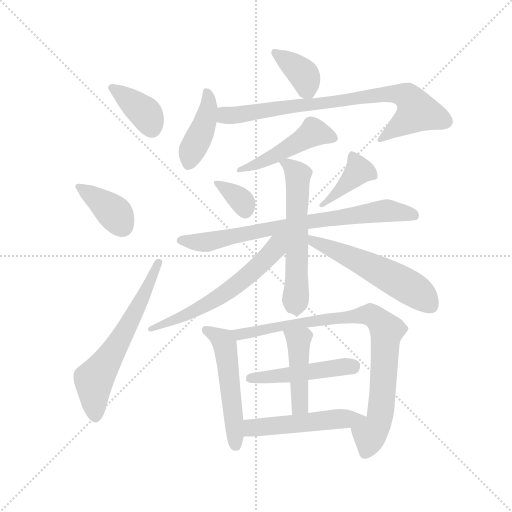
t = 0.00 s
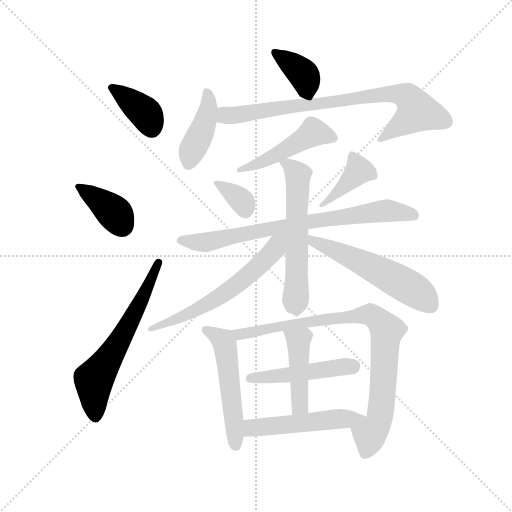
t = 2.47 s
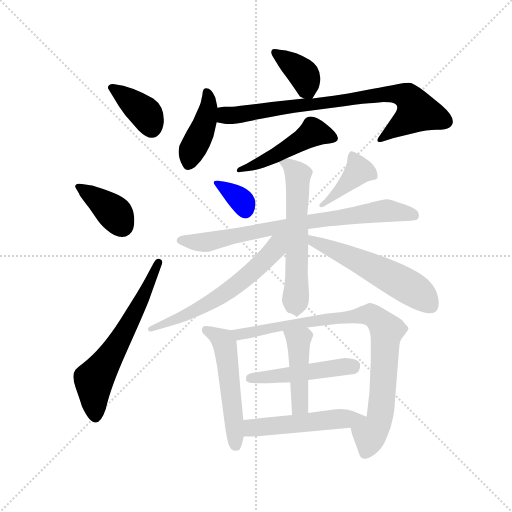
t = 4.93 s
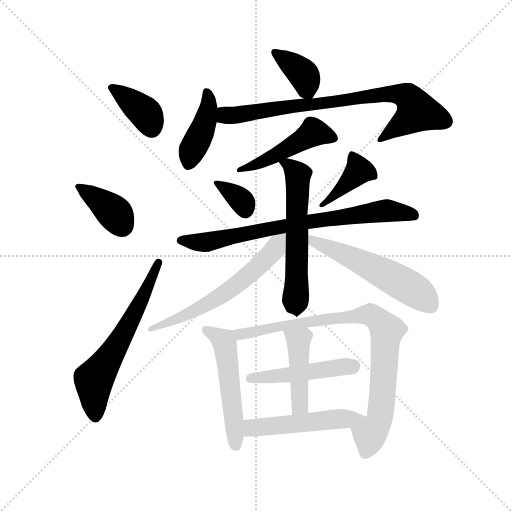
t = 7.40 s
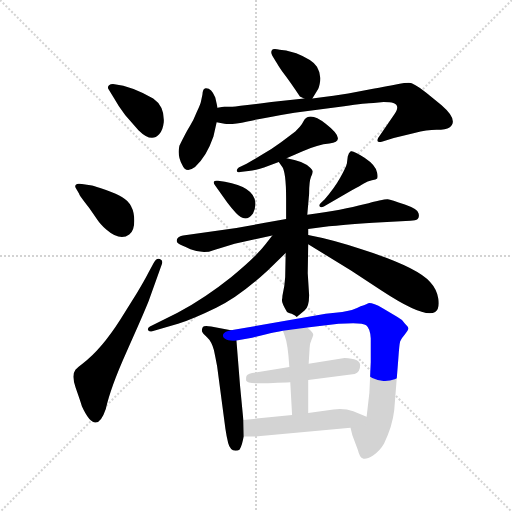
t = 9.87 s
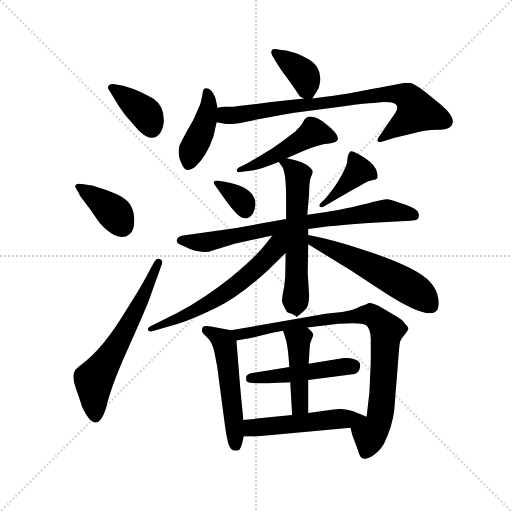
t = 12.34 s

The animated SVG that drew these frames (rendered in a browser with its animation timeline set to each time). Animation: 18 CSS @keyframes rules; one cycle of 12.34 s.

<svg version="1.1" viewBox="0 0 1024 1024" xmlns="http://www.w3.org/2000/svg">
  <g stroke="lightgray" stroke-dasharray="1,1" stroke-width="1" transform="scale(4, 4)">
    <line x1="0" y1="0" x2="256" y2="256"></line>
    <line x1="256" y1="0" x2="0" y2="256"></line>
    <line x1="128" y1="0" x2="128" y2="256"></line>
    <line x1="0" y1="128" x2="256" y2="128"></line>
  </g>
  <g transform="scale(0.92, -0.92) translate(60, -850)">
    <style type="text/css">
      
        @keyframes keyframes0 {
          from {
            stroke: blue;
            stroke-dashoffset: 383;
            stroke-width: 128;
          }
          55% {
            animation-timing-function: step-end;
            stroke: blue;
            stroke-dashoffset: 0;
            stroke-width: 128;
          }
          to {
            stroke: black;
            stroke-width: 1024;
          }
        }
        #make-me-a-hanzi-animation-0 {
          animation: keyframes0 0.5616861979166666s both;
          animation-delay: 0s;
          animation-timing-function: linear;
        }
      
        @keyframes keyframes1 {
          from {
            stroke: blue;
            stroke-dashoffset: 384;
            stroke-width: 128;
          }
          56% {
            animation-timing-function: step-end;
            stroke: blue;
            stroke-dashoffset: 0;
            stroke-width: 128;
          }
          to {
            stroke: black;
            stroke-width: 1024;
          }
        }
        #make-me-a-hanzi-animation-1 {
          animation: keyframes1 0.5625s both;
          animation-delay: 0.5616861979166666s;
          animation-timing-function: linear;
        }
      
        @keyframes keyframes2 {
          from {
            stroke: blue;
            stroke-dashoffset: 626;
            stroke-width: 128;
          }
          67% {
            animation-timing-function: step-end;
            stroke: blue;
            stroke-dashoffset: 0;
            stroke-width: 128;
          }
          to {
            stroke: black;
            stroke-width: 1024;
          }
        }
        #make-me-a-hanzi-animation-2 {
          animation: keyframes2 0.7594401041666666s both;
          animation-delay: 1.1241861979166665s;
          animation-timing-function: linear;
        }
      
        @keyframes keyframes3 {
          from {
            stroke: blue;
            stroke-dashoffset: 381;
            stroke-width: 128;
          }
          55% {
            animation-timing-function: step-end;
            stroke: blue;
            stroke-dashoffset: 0;
            stroke-width: 128;
          }
          to {
            stroke: black;
            stroke-width: 1024;
          }
        }
        #make-me-a-hanzi-animation-3 {
          animation: keyframes3 0.56005859375s both;
          animation-delay: 1.883626302083333s;
          animation-timing-function: linear;
        }
      
        @keyframes keyframes4 {
          from {
            stroke: blue;
            stroke-dashoffset: 415;
            stroke-width: 128;
          }
          57% {
            animation-timing-function: step-end;
            stroke: blue;
            stroke-dashoffset: 0;
            stroke-width: 128;
          }
          to {
            stroke: black;
            stroke-width: 1024;
          }
        }
        #make-me-a-hanzi-animation-4 {
          animation: keyframes4 0.5877278645833334s both;
          animation-delay: 2.443684895833333s;
          animation-timing-function: linear;
        }
      
        @keyframes keyframes5 {
          from {
            stroke: blue;
            stroke-dashoffset: 813;
            stroke-width: 128;
          }
          73% {
            animation-timing-function: step-end;
            stroke: blue;
            stroke-dashoffset: 0;
            stroke-width: 128;
          }
          to {
            stroke: black;
            stroke-width: 1024;
          }
        }
        #make-me-a-hanzi-animation-5 {
          animation: keyframes5 0.91162109375s both;
          animation-delay: 3.0314127604166665s;
          animation-timing-function: linear;
        }
      
        @keyframes keyframes6 {
          from {
            stroke: blue;
            stroke-dashoffset: 480;
            stroke-width: 128;
          }
          61% {
            animation-timing-function: step-end;
            stroke: blue;
            stroke-dashoffset: 0;
            stroke-width: 128;
          }
          to {
            stroke: black;
            stroke-width: 1024;
          }
        }
        #make-me-a-hanzi-animation-6 {
          animation: keyframes6 0.640625s both;
          animation-delay: 3.9430338541666665s;
          animation-timing-function: linear;
        }
      
        @keyframes keyframes7 {
          from {
            stroke: blue;
            stroke-dashoffset: 345;
            stroke-width: 128;
          }
          53% {
            animation-timing-function: step-end;
            stroke: blue;
            stroke-dashoffset: 0;
            stroke-width: 128;
          }
          to {
            stroke: black;
            stroke-width: 1024;
          }
        }
        #make-me-a-hanzi-animation-7 {
          animation: keyframes7 0.53076171875s both;
          animation-delay: 4.583658854166666s;
          animation-timing-function: linear;
        }
      
        @keyframes keyframes8 {
          from {
            stroke: blue;
            stroke-dashoffset: 403;
            stroke-width: 128;
          }
          57% {
            animation-timing-function: step-end;
            stroke: blue;
            stroke-dashoffset: 0;
            stroke-width: 128;
          }
          to {
            stroke: black;
            stroke-width: 1024;
          }
        }
        #make-me-a-hanzi-animation-8 {
          animation: keyframes8 0.5779622395833334s both;
          animation-delay: 5.114420572916666s;
          animation-timing-function: linear;
        }
      
        @keyframes keyframes9 {
          from {
            stroke: blue;
            stroke-dashoffset: 771;
            stroke-width: 128;
          }
          72% {
            animation-timing-function: step-end;
            stroke: blue;
            stroke-dashoffset: 0;
            stroke-width: 128;
          }
          to {
            stroke: black;
            stroke-width: 1024;
          }
        }
        #make-me-a-hanzi-animation-9 {
          animation: keyframes9 0.87744140625s both;
          animation-delay: 5.692382812499999s;
          animation-timing-function: linear;
        }
      
        @keyframes keyframes10 {
          from {
            stroke: blue;
            stroke-dashoffset: 599;
            stroke-width: 128;
          }
          66% {
            animation-timing-function: step-end;
            stroke: blue;
            stroke-dashoffset: 0;
            stroke-width: 128;
          }
          to {
            stroke: black;
            stroke-width: 1024;
          }
        }
        #make-me-a-hanzi-animation-10 {
          animation: keyframes10 0.7374674479166666s both;
          animation-delay: 6.569824218749999s;
          animation-timing-function: linear;
        }
      
        @keyframes keyframes11 {
          from {
            stroke: blue;
            stroke-dashoffset: 614;
            stroke-width: 128;
          }
          67% {
            animation-timing-function: step-end;
            stroke: blue;
            stroke-dashoffset: 0;
            stroke-width: 128;
          }
          to {
            stroke: black;
            stroke-width: 1024;
          }
        }
        #make-me-a-hanzi-animation-11 {
          animation: keyframes11 0.7496744791666666s both;
          animation-delay: 7.307291666666666s;
          animation-timing-function: linear;
        }
      
        @keyframes keyframes12 {
          from {
            stroke: blue;
            stroke-dashoffset: 560;
            stroke-width: 128;
          }
          65% {
            animation-timing-function: step-end;
            stroke: blue;
            stroke-dashoffset: 0;
            stroke-width: 128;
          }
          to {
            stroke: black;
            stroke-width: 1024;
          }
        }
        #make-me-a-hanzi-animation-12 {
          animation: keyframes12 0.7057291666666666s both;
          animation-delay: 8.056966145833332s;
          animation-timing-function: linear;
        }
      
        @keyframes keyframes13 {
          from {
            stroke: blue;
            stroke-dashoffset: 529;
            stroke-width: 128;
          }
          63% {
            animation-timing-function: step-end;
            stroke: blue;
            stroke-dashoffset: 0;
            stroke-width: 128;
          }
          to {
            stroke: black;
            stroke-width: 1024;
          }
        }
        #make-me-a-hanzi-animation-13 {
          animation: keyframes13 0.6805013020833334s both;
          animation-delay: 8.762695312499998s;
          animation-timing-function: linear;
        }
      
        @keyframes keyframes14 {
          from {
            stroke: blue;
            stroke-dashoffset: 880;
            stroke-width: 128;
          }
          74% {
            animation-timing-function: step-end;
            stroke: blue;
            stroke-dashoffset: 0;
            stroke-width: 128;
          }
          to {
            stroke: black;
            stroke-width: 1024;
          }
        }
        #make-me-a-hanzi-animation-14 {
          animation: keyframes14 0.9661458333333334s both;
          animation-delay: 9.443196614583332s;
          animation-timing-function: linear;
        }
      
        @keyframes keyframes15 {
          from {
            stroke: blue;
            stroke-dashoffset: 484;
            stroke-width: 128;
          }
          61% {
            animation-timing-function: step-end;
            stroke: blue;
            stroke-dashoffset: 0;
            stroke-width: 128;
          }
          to {
            stroke: black;
            stroke-width: 1024;
          }
        }
        #make-me-a-hanzi-animation-15 {
          animation: keyframes15 0.6438802083333334s both;
          animation-delay: 10.409342447916666s;
          animation-timing-function: linear;
        }
      
        @keyframes keyframes16 {
          from {
            stroke: blue;
            stroke-dashoffset: 446;
            stroke-width: 128;
          }
          59% {
            animation-timing-function: step-end;
            stroke: blue;
            stroke-dashoffset: 0;
            stroke-width: 128;
          }
          to {
            stroke: black;
            stroke-width: 1024;
          }
        }
        #make-me-a-hanzi-animation-16 {
          animation: keyframes16 0.6129557291666666s both;
          animation-delay: 11.05322265625s;
          animation-timing-function: linear;
        }
      
        @keyframes keyframes17 {
          from {
            stroke: blue;
            stroke-dashoffset: 514;
            stroke-width: 128;
          }
          63% {
            animation-timing-function: step-end;
            stroke: blue;
            stroke-dashoffset: 0;
            stroke-width: 128;
          }
          to {
            stroke: black;
            stroke-width: 1024;
          }
        }
        #make-me-a-hanzi-animation-17 {
          animation: keyframes17 0.6682942708333334s both;
          animation-delay: 11.666178385416666s;
          animation-timing-function: linear;
        }
      
    </style>
    
      <path d="M 187 638 Q 198 618 212 600 L 241 567 Q 269 539 286 558 Q 294 566 296 584 Q 298 619 273 636 Q 226 663 189 667 Q 181 668 177 664.5 Q 173 661 176 656 L 187 638 Z" fill="lightgray"></path>
    
      <path d="M 112 429 Q 112 426 134 398 L 152 372 Q 158 363 171 351 Q 201 325 221 340 Q 232 348 232 370 Q 232 407 205 422 Q 195 428 170.5 437 Q 146 446 140 447 L 118 450 Q 108 452 105 448.5 Q 102 445 105 441 L 112 429 Z" fill="lightgray"></path>
    
      <path d="M 262 256 Q 255 242 237 212 L 202 156 Q 160 90 120 60 Q 109 52 104 46 Q 95 34 104.5 7 Q 114 -20 118 -33 Q 149 -101 170 -39 Q 180 7 215.5 86 Q 251 165 263 195 L 292 276 Q 295 284 287.5 287 Q 280 290 274 278 L 262 256 Z" fill="lightgray"></path>
    
      <path d="M 619 636 L 629 652 Q 634 658 636 674 Q 638 690 629 705 Q 619 720 584 734 L 562 740 L 548 742 Q 533 745 531 741 Q 528 736 532 729 L 540 716 Q 544 709 554 694 Q 571 672 592 640 L 601 636 C 615 630 615 630 619 636 Z" fill="lightgray"></path>
    
      <path d="M 413 616 L 408 638 Q 400 658 388 658 Q 381 659 380 644 L 377 630 Q 376 624 368 607 Q 361 589 352.5 575.5 Q 344 562 330 533 Q 325 511 336 492 Q 344 472 364 487 Q 389 509 404 553 L 411 584 L 413 616 Z" fill="lightgray"></path>
    
      <path d="M 411 584 L 428 581 Q 442 578 478 586 Q 514 594 580 605 L 688 619 Q 736 626 752 626 L 774 628 Q 789 628 795 626 Q 811 621 797 601 L 762 550 Q 760 546 761 543 Q 762 540 770 542 L 796 550 L 841 561 Q 868 568 889 568 Q 910 568 917 573 Q 938 588 900 621 L 866 649 Q 839 670 829 670 Q 818 670 809 668 L 790 664 Q 779 662 751 657 L 697 647 Q 672 643 619 636 L 601 636 L 530 628 Q 459 619 445 618 L 428 618 Q 424 618 413 616 C 383 613 381 589 411 584 Z" fill="lightgray"></path>
    
      <path d="M 563 506 L 598 521 Q 631 536 656 538 Q 697 543 648 581 Q 615 607 602 590 L 596 580 Q 592 574 582 564 L 551 541 Q 532 527 510 514 L 476 494 L 459 486 Q 454 482 455 478 Q 456 474 462 476 L 480 478 Q 498 480 514 486 L 546 498 L 563 506 Z" fill="lightgray"></path>
    
      <path d="M 414 457 Q 406 458 405 455 Q 404 452 407 448 L 434 410 Q 443 398 453 387 Q 474 364 490 386 Q 496 397 495 410 Q 492 444 429 455 L 414 457 Z" fill="lightgray"></path>
    
      <path d="M 644 401 L 704 436 Q 723 446 731 451 Q 739 456 748.5 458 Q 758 460 760 462 Q 762 466 760 474 Q 758 490 732.5 507 Q 707 524 702.5 521 Q 698 518 696 510 L 694 494 Q 692 486 679.5 463.5 Q 667 441 646 417 L 638 409 Q 632 404 635 401 Q 638 398 644 401 Z" fill="lightgray"></path>
    
      <path d="M 610 352 L 655 358 Q 681 361 751 366 L 832 370 Q 844 371 848 374 Q 852 378 850 386 Q 850 395 820 405.5 Q 790 416 783 417 Q 776 418 731.5 406 Q 687 394 608 383 L 562 374 L 516 366 Q 467 356 423 350 L 338 338 Q 328 336 326 332 Q 320 323 333.5 317.5 Q 347 312 354 308 Q 383 297 404 306 L 450 320 L 532 338 L 610 352 Z" fill="lightgray"></path>
    
      <path d="M 585 161 L 602 175 Q 612 182 612 208 L 609 256 L 610 319 L 610 339 L 610 352 L 608 383 L 612 429 Q 612 455 616 465 Q 620 474 620 477 Q 620 480 615 485 Q 600 500 563 506 C 537 511 537 511 546 498 L 553 488 Q 562 477 562 418 L 562 374 L 561 300 L 560 248 L 558 228 L 554 207 Q 554 203 553 198 Q 552 192 564 172 Q 565 171 574 168 Q 583 164 585 161 Z" fill="lightgray"></path>
    
      <path d="M 532 338 L 518 320 Q 498 293 443 248 Q 387 203 326 170 L 266 140 Q 260 137 262 132 Q 266 128 271 130 L 327 146 Q 361 157 410 181 Q 459 204 522 262 L 561 300 C 604 342 558 371 532 338 Z" fill="lightgray"></path>
    
      <path d="M 610 319 L 703 262 L 770 218 Q 863 157 886 172 Q 896 178 893 200 Q 890 221 875 237 Q 846 270 726 308 Q 663 329 610 339 C 581 345 584 335 610 319 Z" fill="lightgray"></path>
    
      <path d="M 469 -63 L 462 10 L 454 110 C 452 130 452 130 442 132 L 399 140 Q 384 143 381 139 Q 378 134 379 130 Q 380 126 390 117 Q 400 108 405 89 Q 409 70 412 54 L 430 -82 Q 432 -96 436 -113 Q 440 -129 452 -130 Q 458 -130 461 -127 Q 463 -124 466 -115 L 470 -99 L 469 -63 Z" fill="lightgray"></path>
    
      <path d="M 608 138 L 676 146 Q 727 150 736 143 Q 745 136 746 114 L 746 63 L 743 -4 L 737 -56 C 734 -86 694 -51 702 -80 L 706 -96 L 718 -128 Q 722 -144 728 -146 Q 735 -150 751 -140 Q 766 -130 775 -114 Q 793 -77 797 -42 L 806 71 Q 808 101 810 108 Q 812 114 820 123 Q 827 132 828 136 Q 828 139 820 147 Q 814 156 804 161 L 772 180 Q 750 192 741 191 Q 740 190 724 184 Q 706 174 684 172 L 648 168 L 442 132 C 412 127 424 105 454 110 L 488 116 L 521 124 Q 532 127 555 131 L 608 138 Z" fill="lightgray"></path>
    
      <path d="M 610 24 L 711 37 Q 723 41 723 56 Q 723 71 689 72 L 611 59 L 569 52 L 488 39 Q 475 36 475 29 L 475 23 Q 477 15 523 17 Q 569 19 571 19 L 610 24 Z" fill="lightgray"></path>
    
      <path d="M 611 59 L 613 92 Q 613 103 617 111 Q 620 118 621 122 Q 622 126 608 138 C 586 158 545 159 555 131 L 559 120 Q 566 102 569 52 L 571 19 L 575 -52 C 577 -82 610 -78 610 -48 L 610 24 L 611 59 Z" fill="lightgray"></path>
    
      <path d="M 737 -56 L 708 -44 Q 689 -37 665 -40 L 610 -48 L 575 -52 L 469 -63 C 439 -66 440 -99 470 -99 L 495 -99 L 702 -80 C 732 -77 765 -67 737 -56 Z" fill="lightgray"></path>
    
    
      <clipPath id="make-me-a-hanzi-clip-0">
        <path d="M 187 638 Q 198 618 212 600 L 241 567 Q 269 539 286 558 Q 294 566 296 584 Q 298 619 273 636 Q 226 663 189 667 Q 181 668 177 664.5 Q 173 661 176 656 L 187 638 Z"></path>
      </clipPath>
      <path clip-path="url(#make-me-a-hanzi-clip-0)" d="M 184 659 L 258 602 L 270 571" fill="none" id="make-me-a-hanzi-animation-0" stroke-dasharray="255 510" stroke-linecap="round"></path>
    
      <clipPath id="make-me-a-hanzi-clip-1">
        <path d="M 112 429 Q 112 426 134 398 L 152 372 Q 158 363 171 351 Q 201 325 221 340 Q 232 348 232 370 Q 232 407 205 422 Q 195 428 170.5 437 Q 146 446 140 447 L 118 450 Q 108 452 105 448.5 Q 102 445 105 441 L 112 429 Z"></path>
      </clipPath>
      <path clip-path="url(#make-me-a-hanzi-clip-1)" d="M 112 445 L 188 388 L 205 360" fill="none" id="make-me-a-hanzi-animation-1" stroke-dasharray="256 512" stroke-linecap="round"></path>
    
      <clipPath id="make-me-a-hanzi-clip-2">
        <path d="M 262 256 Q 255 242 237 212 L 202 156 Q 160 90 120 60 Q 109 52 104 46 Q 95 34 104.5 7 Q 114 -20 118 -33 Q 149 -101 170 -39 Q 180 7 215.5 86 Q 251 165 263 195 L 292 276 Q 295 284 287.5 287 Q 280 290 274 278 L 262 256 Z"></path>
      </clipPath>
      <path clip-path="url(#make-me-a-hanzi-clip-2)" d="M 147 -54 L 144 24 L 208 123 L 285 279" fill="none" id="make-me-a-hanzi-animation-2" stroke-dasharray="498 996" stroke-linecap="round"></path>
    
      <clipPath id="make-me-a-hanzi-clip-3">
        <path d="M 619 636 L 629 652 Q 634 658 636 674 Q 638 690 629 705 Q 619 720 584 734 L 562 740 L 548 742 Q 533 745 531 741 Q 528 736 532 729 L 540 716 Q 544 709 554 694 Q 571 672 592 640 L 601 636 C 615 630 615 630 619 636 Z"></path>
      </clipPath>
      <path clip-path="url(#make-me-a-hanzi-clip-3)" d="M 536 735 L 599 688 L 615 644" fill="none" id="make-me-a-hanzi-animation-3" stroke-dasharray="253 506" stroke-linecap="round"></path>
    
      <clipPath id="make-me-a-hanzi-clip-4">
        <path d="M 413 616 L 408 638 Q 400 658 388 658 Q 381 659 380 644 L 377 630 Q 376 624 368 607 Q 361 589 352.5 575.5 Q 344 562 330 533 Q 325 511 336 492 Q 344 472 364 487 Q 389 509 404 553 L 411 584 L 413 616 Z"></path>
      </clipPath>
      <path clip-path="url(#make-me-a-hanzi-clip-4)" d="M 390 648 L 393 612 L 351 496" fill="none" id="make-me-a-hanzi-animation-4" stroke-dasharray="287 574" stroke-linecap="round"></path>
    
      <clipPath id="make-me-a-hanzi-clip-5">
        <path d="M 411 584 L 428 581 Q 442 578 478 586 Q 514 594 580 605 L 688 619 Q 736 626 752 626 L 774 628 Q 789 628 795 626 Q 811 621 797 601 L 762 550 Q 760 546 761 543 Q 762 540 770 542 L 796 550 L 841 561 Q 868 568 889 568 Q 910 568 917 573 Q 938 588 900 621 L 866 649 Q 839 670 829 670 Q 818 670 809 668 L 790 664 Q 779 662 751 657 L 697 647 Q 672 643 619 636 L 601 636 L 530 628 Q 459 619 445 618 L 428 618 Q 424 618 413 616 C 383 613 381 589 411 584 Z"></path>
      </clipPath>
      <path clip-path="url(#make-me-a-hanzi-clip-5)" d="M 416 589 L 430 600 L 762 644 L 809 645 L 828 637 L 847 608 L 766 546" fill="none" id="make-me-a-hanzi-animation-5" stroke-dasharray="685 1370" stroke-linecap="round"></path>
    
      <clipPath id="make-me-a-hanzi-clip-6">
        <path d="M 563 506 L 598 521 Q 631 536 656 538 Q 697 543 648 581 Q 615 607 602 590 L 596 580 Q 592 574 582 564 L 551 541 Q 532 527 510 514 L 476 494 L 459 486 Q 454 482 455 478 Q 456 474 462 476 L 480 478 Q 498 480 514 486 L 546 498 L 563 506 Z"></path>
      </clipPath>
      <path clip-path="url(#make-me-a-hanzi-clip-6)" d="M 661 550 L 622 563 L 551 519 L 495 491 L 460 481" fill="none" id="make-me-a-hanzi-animation-6" stroke-dasharray="352 704" stroke-linecap="round"></path>
    
      <clipPath id="make-me-a-hanzi-clip-7">
        <path d="M 414 457 Q 406 458 405 455 Q 404 452 407 448 L 434 410 Q 443 398 453 387 Q 474 364 490 386 Q 496 397 495 410 Q 492 444 429 455 L 414 457 Z"></path>
      </clipPath>
      <path clip-path="url(#make-me-a-hanzi-clip-7)" d="M 410 453 L 462 417 L 473 394" fill="none" id="make-me-a-hanzi-animation-7" stroke-dasharray="217 434" stroke-linecap="round"></path>
    
      <clipPath id="make-me-a-hanzi-clip-8">
        <path d="M 644 401 L 704 436 Q 723 446 731 451 Q 739 456 748.5 458 Q 758 460 760 462 Q 762 466 760 474 Q 758 490 732.5 507 Q 707 524 702.5 521 Q 698 518 696 510 L 694 494 Q 692 486 679.5 463.5 Q 667 441 646 417 L 638 409 Q 632 404 635 401 Q 638 398 644 401 Z"></path>
      </clipPath>
      <path clip-path="url(#make-me-a-hanzi-clip-8)" d="M 705 512 L 721 479 L 640 404" fill="none" id="make-me-a-hanzi-animation-8" stroke-dasharray="275 550" stroke-linecap="round"></path>
    
      <clipPath id="make-me-a-hanzi-clip-9">
        <path d="M 610 352 L 655 358 Q 681 361 751 366 L 832 370 Q 844 371 848 374 Q 852 378 850 386 Q 850 395 820 405.5 Q 790 416 783 417 Q 776 418 731.5 406 Q 687 394 608 383 L 562 374 L 516 366 Q 467 356 423 350 L 338 338 Q 328 336 326 332 Q 320 323 333.5 317.5 Q 347 312 354 308 Q 383 297 404 306 L 450 320 L 532 338 L 610 352 Z"></path>
      </clipPath>
      <path clip-path="url(#make-me-a-hanzi-clip-9)" d="M 334 327 L 386 323 L 557 359 L 764 391 L 790 392 L 841 381" fill="none" id="make-me-a-hanzi-animation-9" stroke-dasharray="643 1286" stroke-linecap="round"></path>
    
      <clipPath id="make-me-a-hanzi-clip-10">
        <path d="M 585 161 L 602 175 Q 612 182 612 208 L 609 256 L 610 319 L 610 339 L 610 352 L 608 383 L 612 429 Q 612 455 616 465 Q 620 474 620 477 Q 620 480 615 485 Q 600 500 563 506 C 537 511 537 511 546 498 L 553 488 Q 562 477 562 418 L 562 374 L 561 300 L 560 248 L 558 228 L 554 207 Q 554 203 553 198 Q 552 192 564 172 Q 565 171 574 168 Q 583 164 585 161 Z"></path>
      </clipPath>
      <path clip-path="url(#make-me-a-hanzi-clip-10)" d="M 553 495 L 569 491 L 587 468 L 584 171" fill="none" id="make-me-a-hanzi-animation-10" stroke-dasharray="471 942" stroke-linecap="round"></path>
    
      <clipPath id="make-me-a-hanzi-clip-11">
        <path d="M 532 338 L 518 320 Q 498 293 443 248 Q 387 203 326 170 L 266 140 Q 260 137 262 132 Q 266 128 271 130 L 327 146 Q 361 157 410 181 Q 459 204 522 262 L 561 300 C 604 342 558 371 532 338 Z"></path>
      </clipPath>
      <path clip-path="url(#make-me-a-hanzi-clip-11)" d="M 555 336 L 522 291 L 440 220 L 366 176 L 267 134" fill="none" id="make-me-a-hanzi-animation-11" stroke-dasharray="486 972" stroke-linecap="round"></path>
    
      <clipPath id="make-me-a-hanzi-clip-12">
        <path d="M 610 319 L 703 262 L 770 218 Q 863 157 886 172 Q 896 178 893 200 Q 890 221 875 237 Q 846 270 726 308 Q 663 329 610 339 C 581 345 584 335 610 319 Z"></path>
      </clipPath>
      <path clip-path="url(#make-me-a-hanzi-clip-12)" d="M 616 334 L 622 324 L 728 279 L 828 227 L 877 185" fill="none" id="make-me-a-hanzi-animation-12" stroke-dasharray="432 864" stroke-linecap="round"></path>
    
      <clipPath id="make-me-a-hanzi-clip-13">
        <path d="M 469 -63 L 462 10 L 454 110 C 452 130 452 130 442 132 L 399 140 Q 384 143 381 139 Q 378 134 379 130 Q 380 126 390 117 Q 400 108 405 89 Q 409 70 412 54 L 430 -82 Q 432 -96 436 -113 Q 440 -129 452 -130 Q 458 -130 461 -127 Q 463 -124 466 -115 L 470 -99 L 469 -63 Z"></path>
      </clipPath>
      <path clip-path="url(#make-me-a-hanzi-clip-13)" d="M 387 133 L 417 116 L 429 101 L 452 -117" fill="none" id="make-me-a-hanzi-animation-13" stroke-dasharray="401 802" stroke-linecap="round"></path>
    
      <clipPath id="make-me-a-hanzi-clip-14">
        <path d="M 608 138 L 676 146 Q 727 150 736 143 Q 745 136 746 114 L 746 63 L 743 -4 L 737 -56 C 734 -86 694 -51 702 -80 L 706 -96 L 718 -128 Q 722 -144 728 -146 Q 735 -150 751 -140 Q 766 -130 775 -114 Q 793 -77 797 -42 L 806 71 Q 808 101 810 108 Q 812 114 820 123 Q 827 132 828 136 Q 828 139 820 147 Q 814 156 804 161 L 772 180 Q 750 192 741 191 Q 740 190 724 184 Q 706 174 684 172 L 648 168 L 442 132 C 412 127 424 105 454 110 L 488 116 L 521 124 Q 532 127 555 131 L 608 138 Z"></path>
      </clipPath>
      <path clip-path="url(#make-me-a-hanzi-clip-14)" d="M 450 129 L 469 124 L 554 143 L 725 165 L 746 166 L 763 153 L 780 132 L 771 -19 L 763 -69 L 744 -95 L 733 -135" fill="none" id="make-me-a-hanzi-animation-14" stroke-dasharray="752 1504" stroke-linecap="round"></path>
    
      <clipPath id="make-me-a-hanzi-clip-15">
        <path d="M 610 24 L 711 37 Q 723 41 723 56 Q 723 71 689 72 L 611 59 L 569 52 L 488 39 Q 475 36 475 29 L 475 23 Q 477 15 523 17 Q 569 19 571 19 L 610 24 Z"></path>
      </clipPath>
      <path clip-path="url(#make-me-a-hanzi-clip-15)" d="M 481 26 L 707 54" fill="none" id="make-me-a-hanzi-animation-15" stroke-dasharray="356 712" stroke-linecap="round"></path>
    
      <clipPath id="make-me-a-hanzi-clip-16">
        <path d="M 611 59 L 613 92 Q 613 103 617 111 Q 620 118 621 122 Q 622 126 608 138 C 586 158 545 159 555 131 L 559 120 Q 566 102 569 52 L 571 19 L 575 -52 C 577 -82 610 -78 610 -48 L 610 24 L 611 59 Z"></path>
      </clipPath>
      <path clip-path="url(#make-me-a-hanzi-clip-16)" d="M 562 127 L 589 109 L 592 -26 L 580 -45" fill="none" id="make-me-a-hanzi-animation-16" stroke-dasharray="318 636" stroke-linecap="round"></path>
    
      <clipPath id="make-me-a-hanzi-clip-17">
        <path d="M 737 -56 L 708 -44 Q 689 -37 665 -40 L 610 -48 L 575 -52 L 469 -63 C 439 -66 440 -99 470 -99 L 495 -99 L 702 -80 C 732 -77 765 -67 737 -56 Z"></path>
      </clipPath>
      <path clip-path="url(#make-me-a-hanzi-clip-17)" d="M 476 -93 L 494 -79 L 728 -56" fill="none" id="make-me-a-hanzi-animation-17" stroke-dasharray="386 772" stroke-linecap="round"></path>
    
  </g>
</svg>
